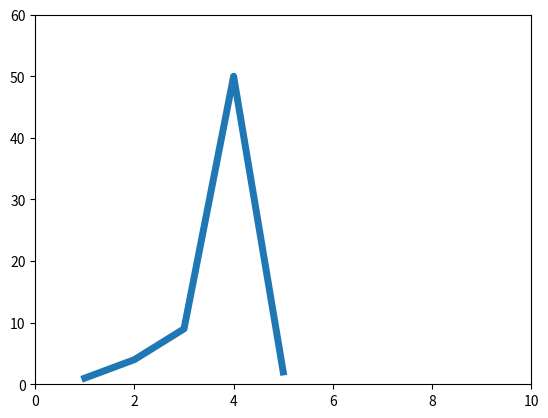

Write Python code to recreate this figure.
import matplotlib.pyplot as plt
import numpy as np
plt.plot([1,2,3,4,5],[1,4,9,50,2],'-',linewidth=5.0)
plt.axis([0,10,0,60])
plt.show()
